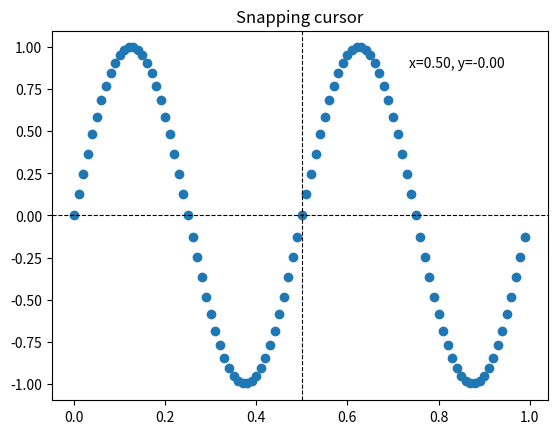

Python code for this plot:
import matplotlib.pyplot as plt
import numpy as np

from matplotlib.backend_bases import MouseEvent

class SnappingCursor:
    """
    A cross-hair cursor that snaps to the data point of a line, which is
    closest to the *x* position of the cursor.

    For simplicity, this assumes that *x* values of the data are sorted.
    """
    def __init__(self, ax, line):
        self.ax = ax
        self.horizontal_line = ax.axhline(color='k', lw=0.8, ls='--')
        self.vertical_line = ax.axvline(color='k', lw=0.8, ls='--')
        self.x, self.y = line.get_data()
        self._last_index = None
        # text location in axes coords
        self.text = ax.text(0.72, 0.9, '', transform=ax.transAxes)

    def set_cross_hair_visible(self, visible):
        need_redraw = self.horizontal_line.get_visible() != visible
        self.horizontal_line.set_visible(visible)
        self.vertical_line.set_visible(visible)
        self.text.set_visible(visible)
        return need_redraw

    def on_mouse_move(self, event):
        if not event.inaxes:
            self._last_index = None
            need_redraw = self.set_cross_hair_visible(False)
            if need_redraw:
                self.ax.figure.canvas.draw()
        else:
            self.set_cross_hair_visible(True)
            x, y = event.xdata, event.ydata
            index = min(np.searchsorted(self.x, x), len(self.x) - 1)
            if index == self._last_index:
                return  # still on the same data point. Nothing to do.
            self._last_index = index
            x = self.x[index]
            y = self.y[index]
            # update the line positions
            self.horizontal_line.set_ydata([y])
            self.vertical_line.set_xdata([x])
            self.text.set_text(f'x={x:1.2f}, y={y:1.2f}')
            self.ax.figure.canvas.draw()


x = np.arange(0, 1, 0.01)
y = np.sin(2 * 2 * np.pi * x)

fig, ax = plt.subplots()
ax.set_title('Snapping cursor')
line, = ax.plot(x, y, 'o')
snap_cursor = SnappingCursor(ax, line)
fig.canvas.mpl_connect('motion_notify_event', snap_cursor.on_mouse_move)

# Simulate a mouse move to (0.5, 0.5), needed for online docs
t = ax.transData
MouseEvent(
    "motion_notify_event", ax.figure.canvas, *t.transform((0.5, 0.5))
)._process()

plt.show()